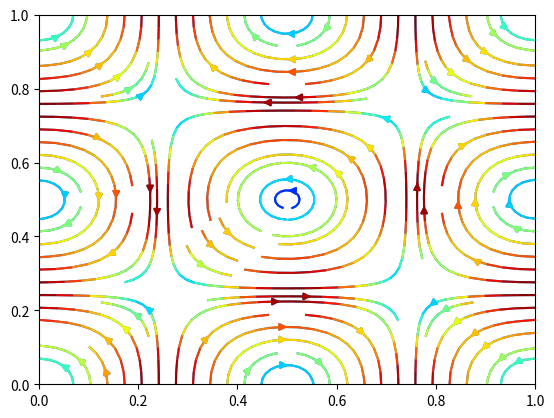

Source code (Python): (Note: this script raises an exception after producing the figure.)
import numpy as np
import matplotlib.pyplot as plt

# Generate some data for the velocity field
nx, ny = 41, 41 # number of points in the x and y directions
x = np.linspace(0, 1, nx) # coordinates in the x direction
y = np.linspace(0, 1, ny) # coordinates in the y direction
X, Y = np.meshgrid(x, y) # generates a grid of points
u = -np.cos(2*np.pi*X) * np.sin(2*np.pi*Y) # velocity in the x direction
v = np.sin(2*np.pi*X) * np.cos(2*np.pi*Y) # velocity in the y direction

# Create a figure and axis
fig, ax = plt.subplots()

# Plot the streamlines
ax.streamplot(x, y, u, v, density=1)

# Add a colorbar to show the velocity magnitude
magnitude = np.sqrt(u**2 + v**2)
cbar = plt.colorbar(ax.streamplot(x, y, u, v, color=magnitude, cmap='jet', density=1))
cbar.set_label('Velocity magnitude (m/s)')

# Add labels and show the plot
ax.set_xlabel('x (m)')
ax.set_ylabel('y (m)')
plt.show()


